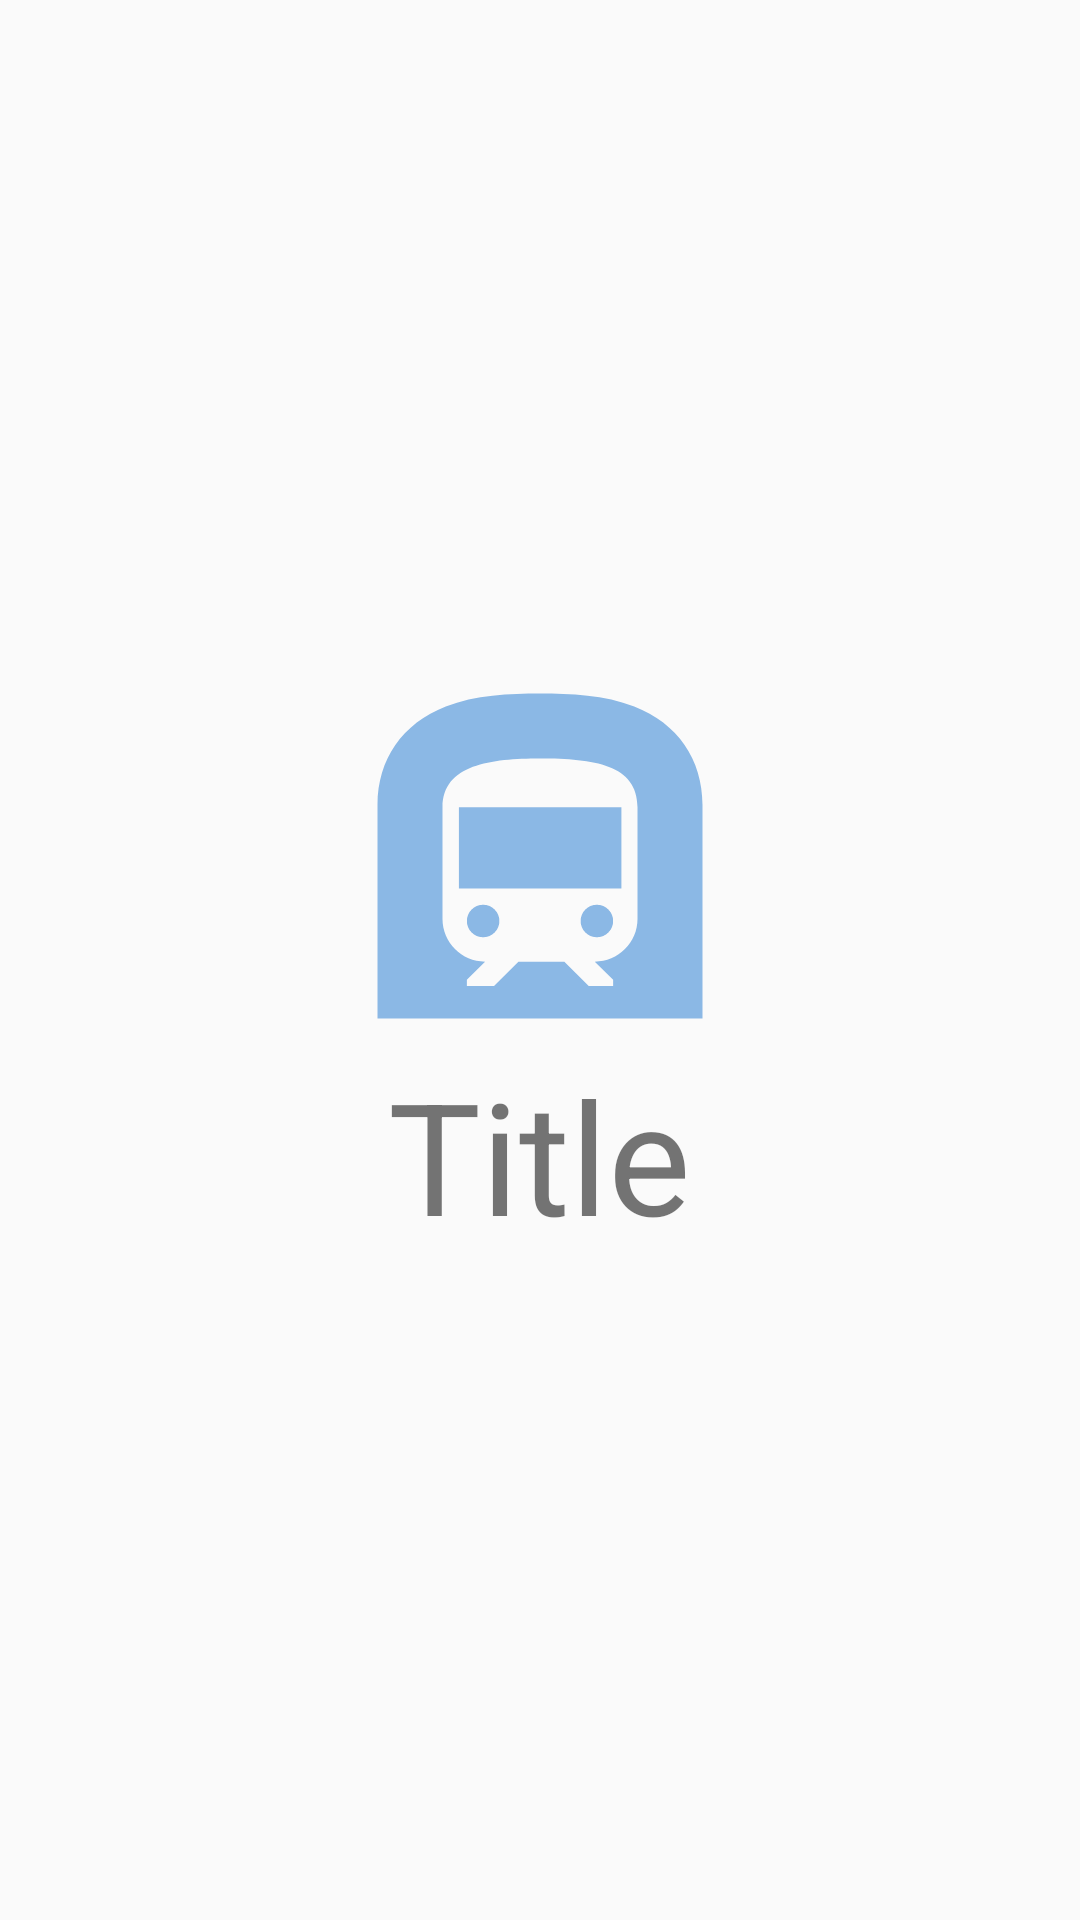

Layout XML and referenced resources for this Android screen:
<!-- AndroidManifest.xml: application theme AppTheme -->
<!-- res/layout/activity_splash.xml -->
<?xml version="1.0" encoding="utf-8"?>
<LinearLayout xmlns:android="http://schemas.android.com/apk/res/android"
    xmlns:app="http://schemas.android.com/apk/res-auto"
    xmlns:tools="http://schemas.android.com/tools"
    android:layout_width="match_parent"
    android:layout_height="match_parent"
    android:orientation="vertical"
    tools:context=".SplashActivity"
    android:gravity="center">

    <ImageView
        android:id="@+id/subway_image"
        android:layout_width="146dp"
        android:layout_height="130dp"
        android:src="@drawable/ic_baseline_subway_24"/>

    <TextView
        android:id="@+id/title"
        android:layout_width="wrap_content"
        android:layout_height="wrap_content"
        android:textSize="52sp"
        android:text="Title" />



</LinearLayout>
<!-- resources referenced by this layout -->
<resources>
  <!-- drawable ic_baseline_subway_24 (drawable) -->
  <vector android:height="24dp" android:tint="#8BB8E5"
      android:viewportHeight="24" android:viewportWidth="24"
      android:width="24dp" xmlns:android="http://schemas.android.com/apk/res/android">
      <path android:fillColor="@android:color/white" android:pathData="M15.5,16m-1,0a1,1 0,1 1,2 0a1,1 0,1 1,-2 0"/>
      <path android:fillColor="@android:color/white" android:pathData="M8.5,16m-1,0a1,1 0,1 1,2 0a1,1 0,1 1,-2 0"/>
      <path android:fillColor="@android:color/white" android:pathData="M7.01,9h10v5h-10zM17.8,2.8C16,2.09 13.86,2 12,2c-1.86,0 -4,0.09 -5.8,0.8C3.53,3.84 2,6.05 2,8.86L2,22h20L22,8.86c0,-2.81 -1.53,-5.02 -4.2,-6.06zM18,15.88c0,1.45 -1.18,2.62 -2.63,2.62l1.13,1.12L16.5,20L15,20l-1.5,-1.5h-2.83L9.17,20L7.5,20v-0.38l1.12,-1.12C7.18,18.5 6,17.32 6,15.88L6,9c0,-2.63 3,-3 6,-3 3.32,0 6,0.38 6,3v6.88z"/>
  </vector>
  <style name="AppTheme" parent="Theme.AppCompat.Light.DarkActionBar">
          
          <item name="colorPrimary">@color/colorPrimary</item>
          <item name="colorPrimaryDark">@color/colorPrimaryDark</item>
          <item name="colorAccent">@color/colorAccent</item>
      </style>
  <color name="colorPrimary">#6200EE</color>
  <color name="colorPrimaryDark">#3700B3</color>
  <color name="colorAccent">#03DAC5</color>
</resources>
